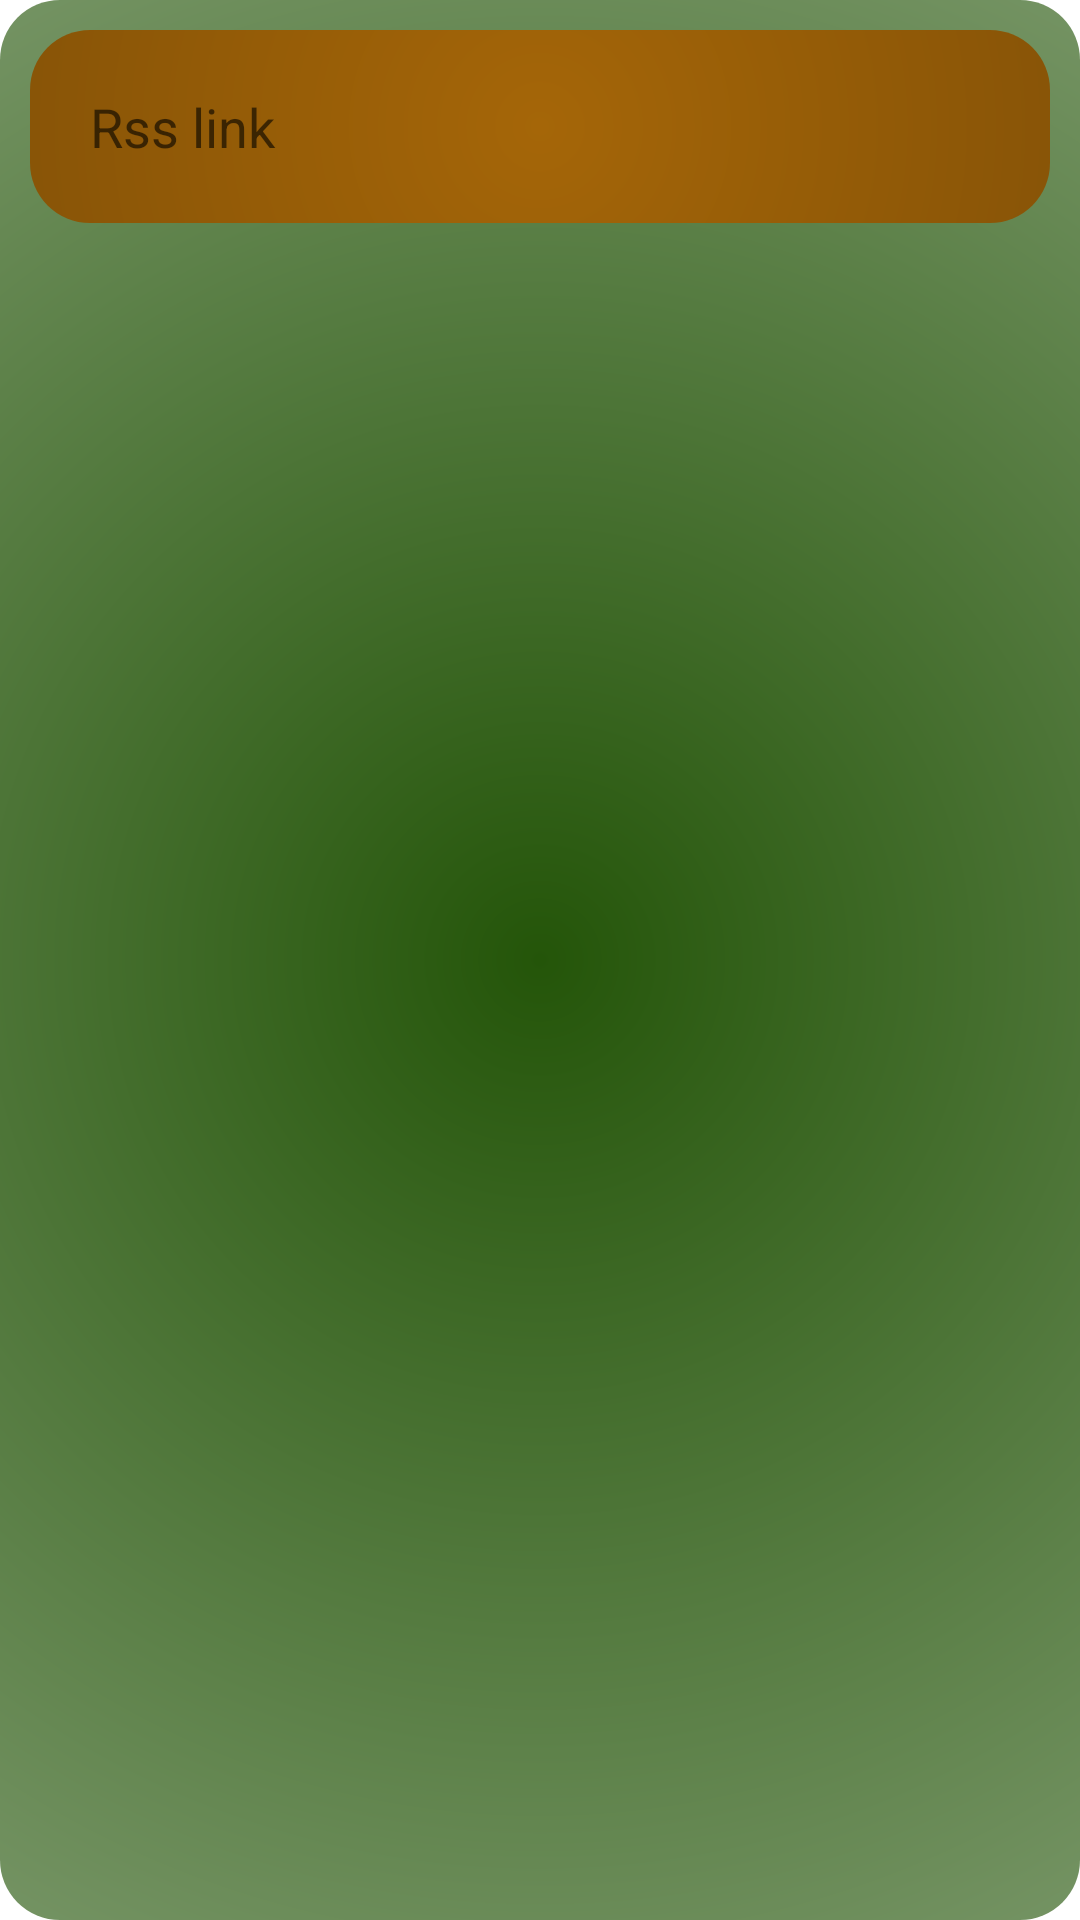

Reconstruct the res/layout file that produces this screen, plus the resources it refers to.
<!-- AndroidManifest.xml: application theme Theme.Rssreader -->
<!-- res/layout/rss_feed_add_link.xml -->
<?xml version="1.0" encoding="utf-8"?>
<LinearLayout xmlns:android="http://schemas.android.com/apk/res/android"
    android:orientation="vertical"
    android:layout_width="match_parent"
    android:layout_height="match_parent"
    android:background="@drawable/element_background">

    <EditText
        android:id="@+id/rss_feed_link"
        android:hint="@string/rss_link"
        android:layout_width="match_parent"
        android:layout_height="wrap_content"
        android:importantForAutofill="no"
        android:inputType="text"
        android:background="@drawable/button_background"
        android:padding="20dp"
        android:layout_margin="10dp"
        android:textColor="@color/white"/>

</LinearLayout>
<!-- resources referenced by this layout -->
<resources>
  <color name="white">#FFFFFFFF</color>
  <!-- drawable button_background (drawable) -->
  <?xml version="1.0" encoding="utf-8"?>
  <shape xmlns:android="http://schemas.android.com/apk/res/android">
      <gradient android:gradientRadius="1000dp"
          android:startColor="@color/orange"
          android:endColor="@color/black"
          android:type="radial"/>
      <corners android:radius="20dp"/>
  </shape>
  <!-- drawable element_background (drawable) -->
  <?xml version="1.0" encoding="utf-8"?>
  <shape
      xmlns:android="http://schemas.android.com/apk/res/android">
      <corners
          android:radius="20dp"/>
      <gradient android:startColor="@color/green"
          android:endColor="@color/white"
          android:gradientRadius="1000dp"
          android:type="radial"/>
  </shape>
  <string name="rss_link">Rss link</string>
  <style name="Theme.Rssreader" parent="Theme.MaterialComponents.DayNight.DarkActionBar">
          
          <item name="colorPrimary">@color/purple_500</item>
          <item name="colorPrimaryVariant">@color/purple_700</item>
          <item name="colorOnPrimary">@color/white</item>
          
          <item name="colorSecondary">@color/teal_200</item>
          <item name="colorSecondaryVariant">@color/teal_700</item>
          <item name="colorOnSecondary">@color/black</item>
          
          <item name="android:statusBarColor">?attr/colorPrimaryVariant</item>
          
      </style>
  <color name="orange">#A56608</color>
  <color name="black">#FF000000</color>
  <color name="green">#245509</color>
  <color name="purple_500">#FF6200EE</color>
  <color name="purple_700">#FF3700B3</color>
  <color name="teal_200">#FF03DAC5</color>
  <color name="teal_700">#FF018786</color>
</resources>
